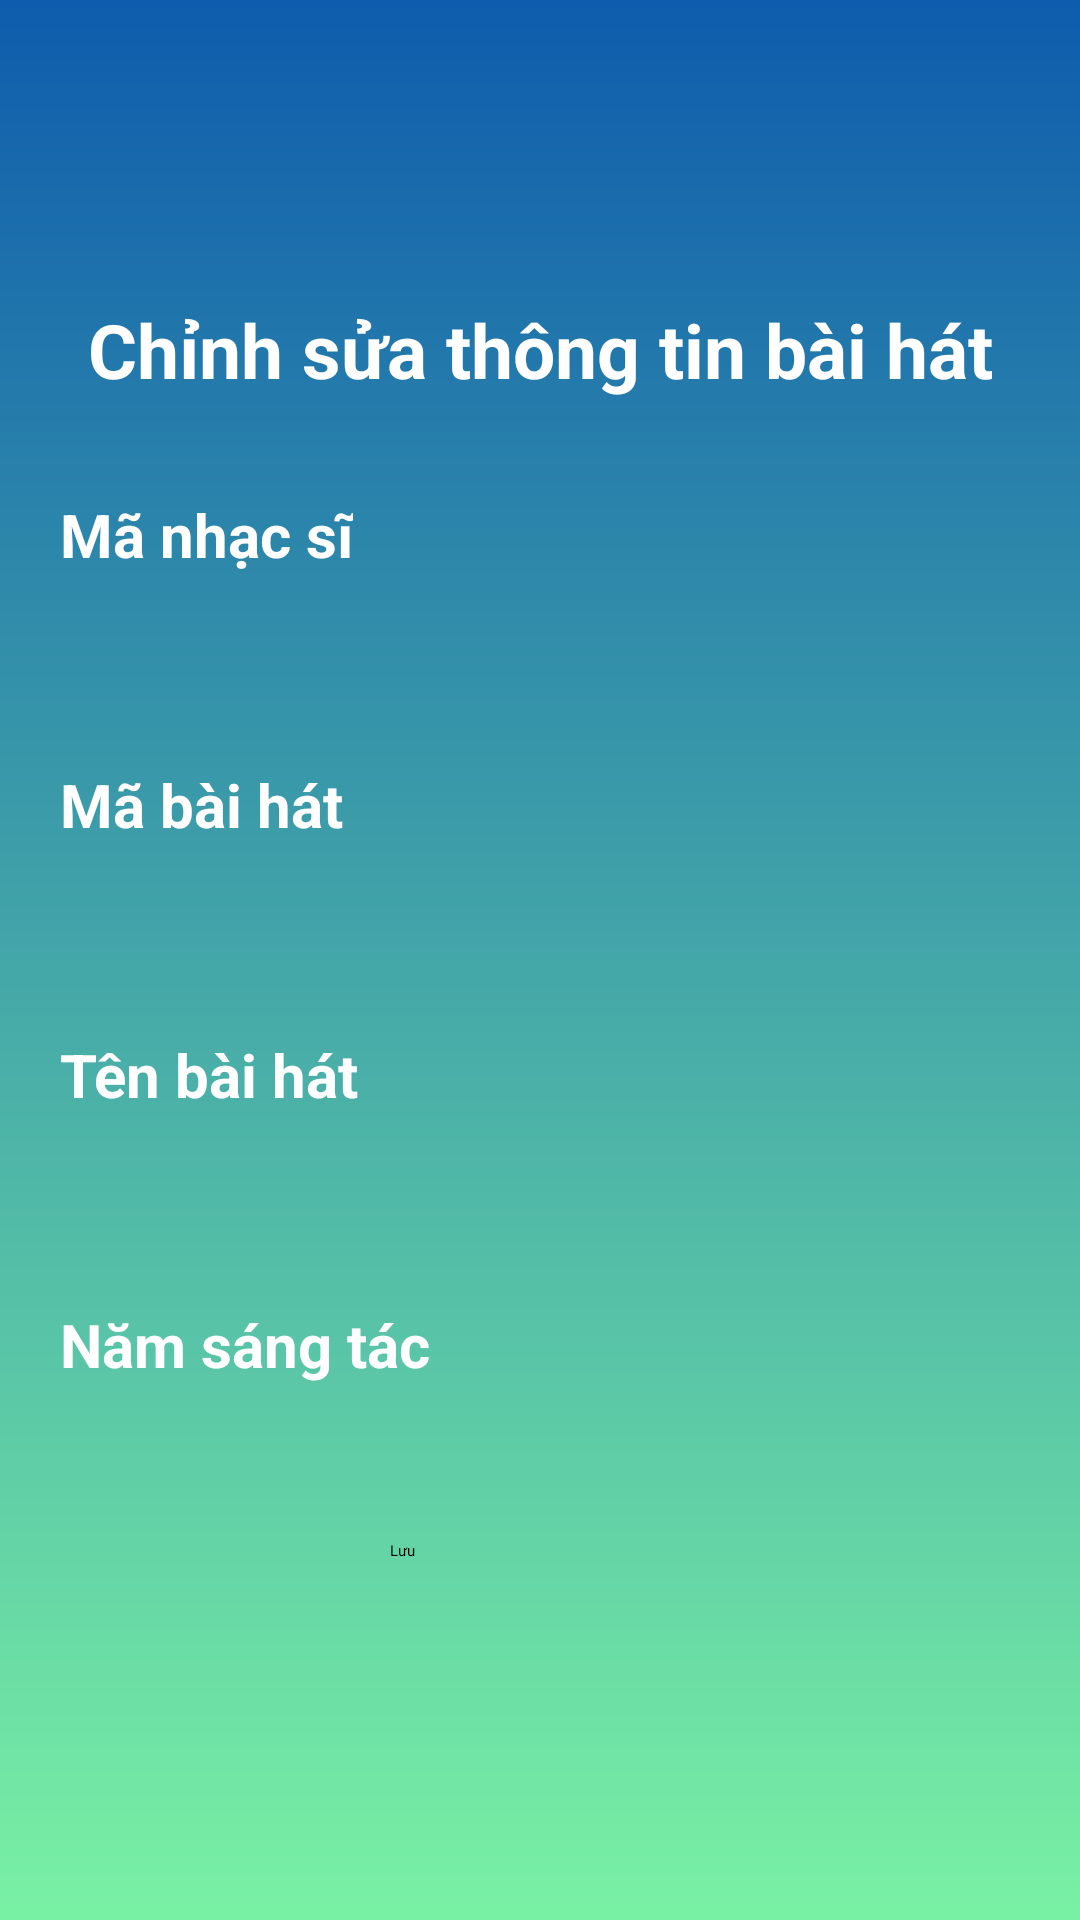

The Android layout XML behind this screen, and the referenced resources:
<!-- AndroidManifest.xml: application theme Theme.QuanLyAmNhac -->
<!-- res/layout/baihat_fragment_update.xml -->
<?xml version="1.0" encoding="utf-8"?>
<LinearLayout xmlns:android="http://schemas.android.com/apk/res/android"
    xmlns:app="http://schemas.android.com/apk/res-auto"
    xmlns:tools="http://schemas.android.com/tools"
    android:layout_width="match_parent"
    android:layout_height="match_parent"
    android:background="@drawable/gradient_bg"
    android:minHeight="1000dp"
    android:minWidth="700dp"
    android:gravity="center"
    android:orientation="vertical">


    <TextView
        android:layout_width="350dp"
        android:layout_height="wrap_content"
        android:layout_gravity="center"
        android:gravity="center"
        android:text="@string/ChinhSuaBaiHat"
        android:textSize="25dp"
        android:textColor="@color/white"
        android:textStyle="bold" />

    <LinearLayout
        android:layout_width="match_parent"
        android:layout_height="wrap_content"
        android:orientation="horizontal">

        <TextView
            android:layout_width="wrap_content"
            android:layout_height="wrap_content"
            android:layout_gravity="center"
            android:layout_marginLeft="20sp"
            android:text="@string/MaNhacSi"
            android:textColor="@color/white"
            android:textSize="20dp"
            android:textStyle="bold" />

        <EditText
            android:id="@+id/up_mns"
            android:layout_width="200dp"
            android:layout_height="50dp"
            android:layout_gravity="center"
            android:layout_marginLeft="40dp"
            android:layout_marginTop="20dp"
            android:layout_marginBottom="20dp"
            android:background="@drawable/border_radius"
            android:editable="false"
            android:paddingLeft="20dp"
            android:text="" />
    </LinearLayout>

    <LinearLayout
        android:layout_width="match_parent"
        android:layout_height="wrap_content"
        android:orientation="horizontal">

        <TextView
            android:layout_width="wrap_content"
            android:layout_height="wrap_content"
            android:layout_gravity="center"
            android:layout_marginLeft="20sp"
            android:textColor="@color/white"
            android:text="@string/MaBaiHat"
            android:textSize="20dp"
            android:textStyle="bold" />

        <EditText
            android:id="@+id/up_mbh"
            android:layout_width="200dp"
            android:layout_height="50dp"
            android:layout_gravity="center"
            android:layout_marginLeft="45dp"
            android:layout_marginTop="20dp"
            android:layout_marginBottom="20dp"
            android:editable="false"
            android:paddingLeft="20dp"
            android:background="@drawable/border_radius" />
    </LinearLayout>

    <LinearLayout
        android:layout_width="match_parent"
        android:layout_height="wrap_content"
        android:orientation="horizontal">

        <TextView
            android:layout_width="wrap_content"
            android:layout_height="wrap_content"
            android:layout_gravity="center"
            android:layout_marginLeft="20sp"
            android:textColor="@color/white"
            android:text="@string/TenBaiHat"
            android:textSize="20dp"
            android:textStyle="bold" />

        <EditText
            android:id="@+id/up_tbh"
            android:layout_width="200dp"
            android:layout_height="50dp"
            android:layout_gravity="center"
            android:layout_marginLeft="40dp"
            android:layout_marginTop="20dp"
            android:layout_marginBottom="20dp"
            android:paddingLeft="20dp"
            android:background="@drawable/border_radius" />
    </LinearLayout>


    <LinearLayout
        android:layout_width="match_parent"
        android:layout_height="wrap_content"
        android:orientation="horizontal">

        <TextView
            android:layout_width="wrap_content"
            android:layout_height="wrap_content"
            android:layout_gravity="center"
            android:layout_marginLeft="20sp"
            android:text="@string/NamSangtac"
            android:textColor="@color/white"
            android:textSize="20dp"
            android:textStyle="bold" />

        <EditText
            android:id="@+id/up_nst"
            android:layout_width="200dp"
            android:layout_height="50dp"
            android:layout_gravity="center"
            android:layout_marginLeft="16dp"
            android:layout_marginTop="20dp"
            android:layout_marginBottom="20dp"
            android:paddingLeft="20dp"
            android:background="@drawable/border_radius" />
    </LinearLayout>


    <android.widget.Button
        android:id="@+id/btn_up_bh"
        android:layout_width="100dp"
        android:layout_height="wrap_content"
        android:layout_gravity="center"
        android:layout_margin="20dp"
        android:background="@drawable/border_radius"
        android:text="@string/Luu" />
</LinearLayout>
<!-- resources referenced by this layout -->
<resources>
  <color name="white">#FFFFFFFF</color>
  <!-- drawable gradient_bg (drawable) -->
  <?xml version="1.0" encoding="utf-8"?>
  <shape xmlns:android="http://schemas.android.com/apk/res/android"
      android:shape="rectangle">
      <gradient
          android:startColor="#79F1A4"
          android:endColor="#0E5CAD"
          android:angle="90"
          />
  </shape>
  <string name="ChinhSuaBaiHat">Chỉnh sửa thông tin bài hát</string>
  <string name="Luu">Lưu</string>
  <string name="MaBaiHat">Mã bài hát</string>
  <string name="MaNhacSi">Mã nhạc sĩ</string>
  <string name="NamSangtac">Năm sáng tác</string>
  <string name="TenBaiHat">Tên bài hát</string>
</resources>
